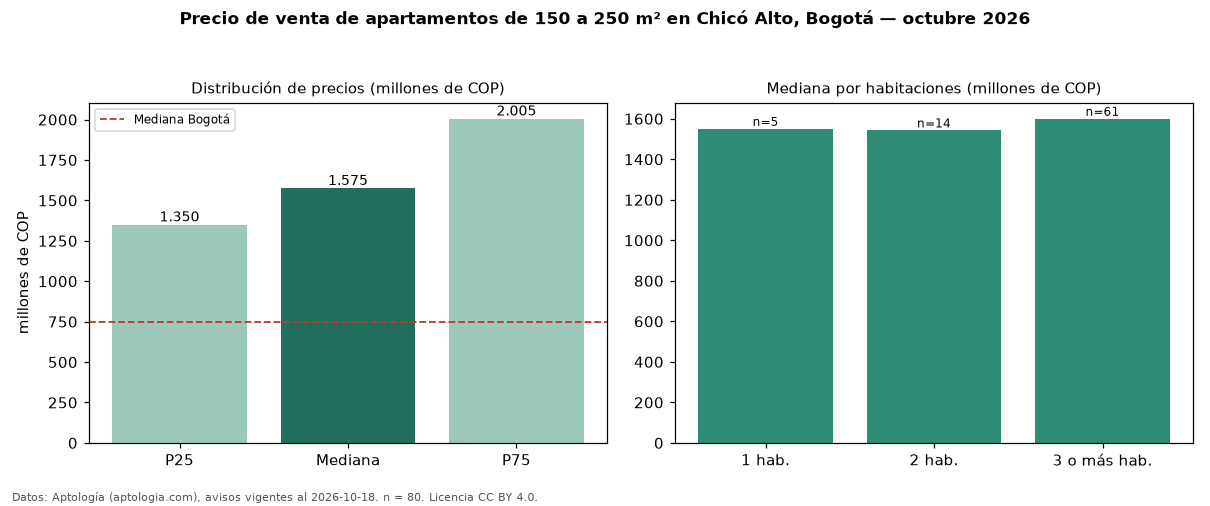

Values plotted in this chart, from the file beside it:
seccion, metrica, valor, moneda, n
filtro, area5, de 150 a 250 m², , 80
precio, p25, 1350000000, COP, 80
precio, mediana, 1575000000, COP, 80
precio, p75, 2005000000, COP, 80
precio, minimo, 819000000, COP, 80
precio, maximo, 4200000000, COP, 80
m2, mediana_precio_m2, 8048583, COP, 76
m2, area_mediana_m2, 202.3, m2, 76
admin, mediana_admin_mes, 1600000, COP, 76
banos, mediana_banos, 3.0, , 
parqueadero, pct_con_parqueadero, 100.0, %, 80
estrato, estrato_mas_frecuente, 6, , 78
habitaciones, 1, 1550000000, COP, 5
habitaciones, 2, 1542500000, COP, 14
habitaciones, 3+, 1600000000, COP, 61
ciudad, mediana_ciudad_referencia, 750000000, COP, 
ciudad, mediana_m2_ciudad, 7261905, COP, 
fuente, fecha_datos, 2026-10-18, , 
fuente, atribucion, https://www.aptologia.com/venta/bogota/c…, , 
fuente, licencia, CC BY 4.0, , 
